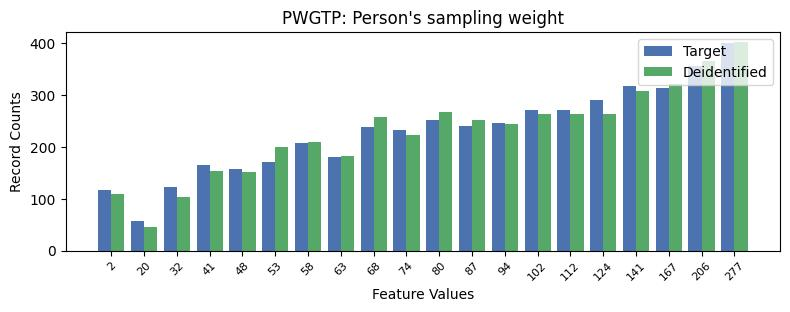

The table this chart was drawn from, first rows:
, PWGTP, count_target, count_deidentified
0, 19, 400, 402
1, 18, 356, 367
2, 16, 318, 308
3, 17, 313, 322
4, 15, 290, 264
5, 14, 272, 263
6, 13, 271, 263
7, 10, 253, 268
8, 12, 246, 244
9, 11, 240, 253
10, 8, 238, 257
11, 9, 233, 224
12, 6, 207, 210
13, 7, 180, 182
14, 5, 171, 200
15, 3, 166, 153
16, 4, 158, 152
17, 2, 122, 104
18, 0, 117, 109
19, 1, 57, 46
